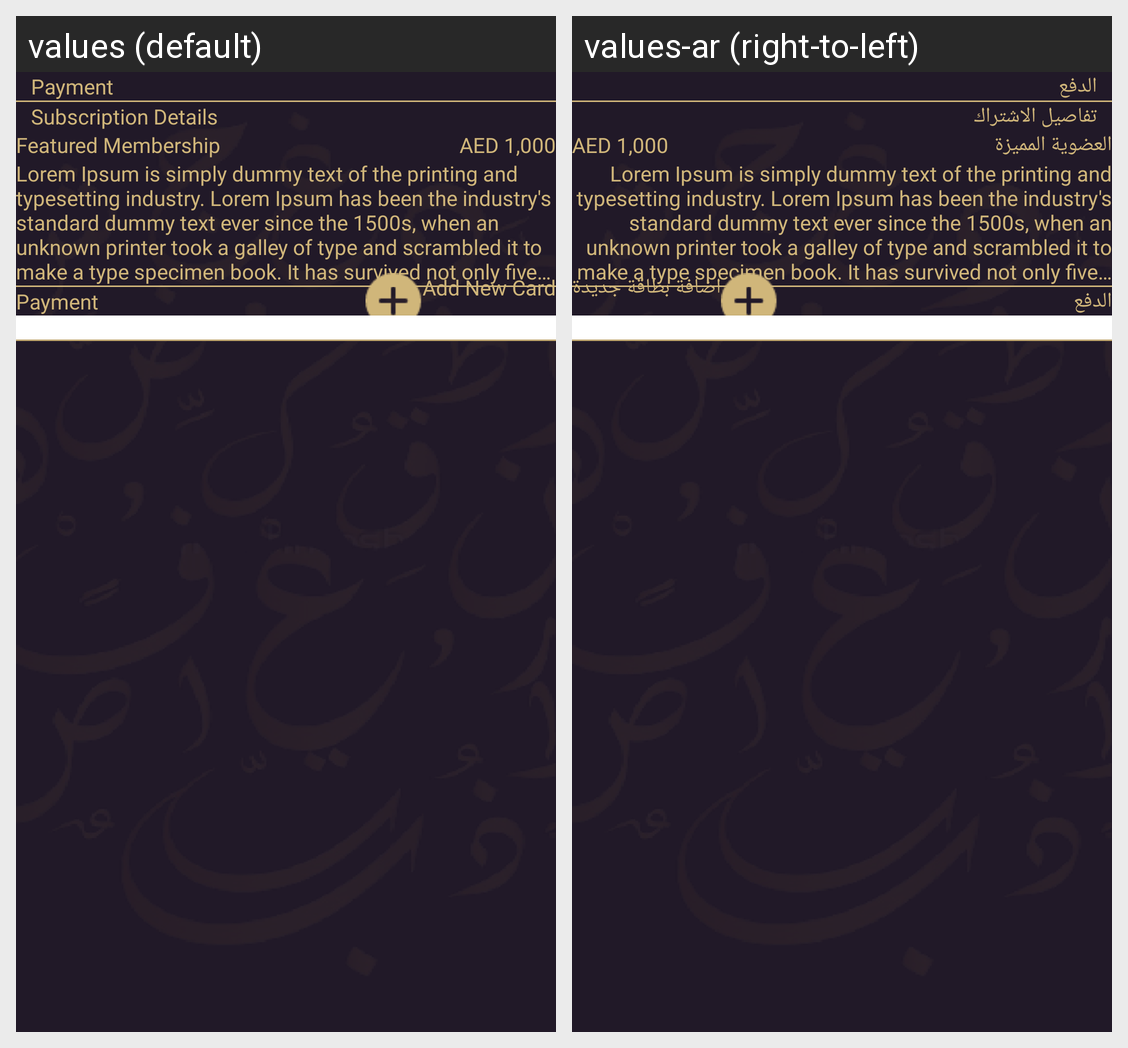

Locale-by-locale string values for the Android screen shown in this grid:
Android screen res/layout/activity_payment_fragment.xml rendered under 2 locales, left to right: values (default), values-ar (right-to-left). Device: Nexus 5 (rendered at 1080×1920; each locale shown at half size, 540×960, under a caption strip naming it); theme Theme.HeenaSupplier.
Strings drawn on this screen, with the default value and each locale's value (text and hints the layout hard-codes, and strings that could not be matched under every locale, appear in the picture but are not listed):

payment
  values: Payment
  values-ar: الدفع

subscription_details
  values: Subscription Details
  values-ar: تفاصيل الاشتراك

featured_membership
  values: Featured Membership
  values-ar: العضوية المميزة

service_desc
  values: Lorem Ipsum is simply dummy text of the printing and typesetting industry. Lorem Ipsum has been the industry's standard dummy text ever since the 1500s, when an unknown printer took a galley of type and scrambled it to make a type specimen book. It has survived not only five centuries, but also the leap into electronic typesetting, remaining essentially unchanged. It was popularised in the 1960s …[clipped]
  values-ar: Lorem Ipsum is simply dummy text of the printing and typesetting industry. Lorem Ipsum has been the industry's standard dummy text ever since the 1500s, when an unknown printer took a galley of type and scrambled it to make a type specimen book. It has survived not only five centuries, but also the leap into electronic typesetting, remaining essentially unchanged. It was popularised in the 1960s …[clipped]  [not translated; the default value is used]

add_new_card
  values: Add New Card
  values-ar: اضافة بطاقة جديدة
